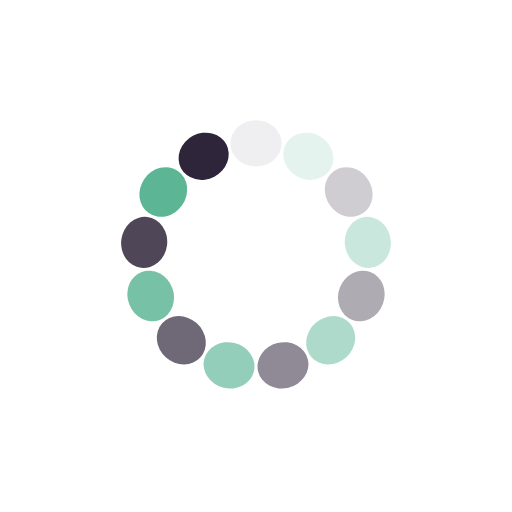
t = 0.00 s
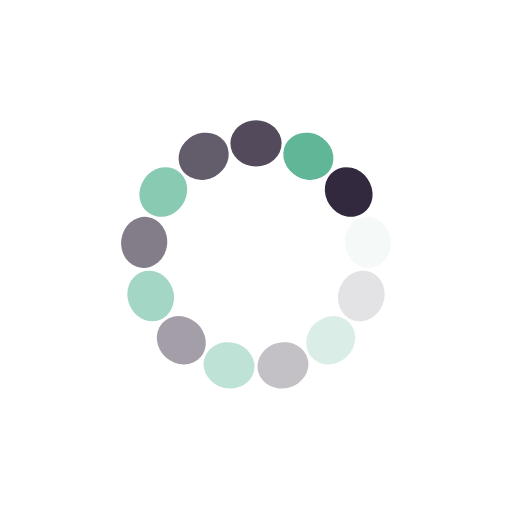
t = 0.15 s
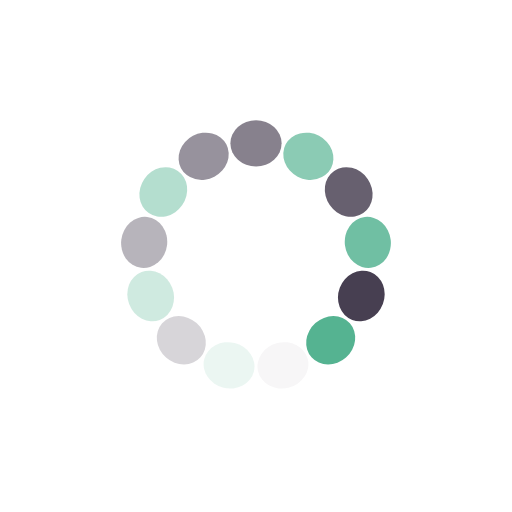
t = 0.31 s
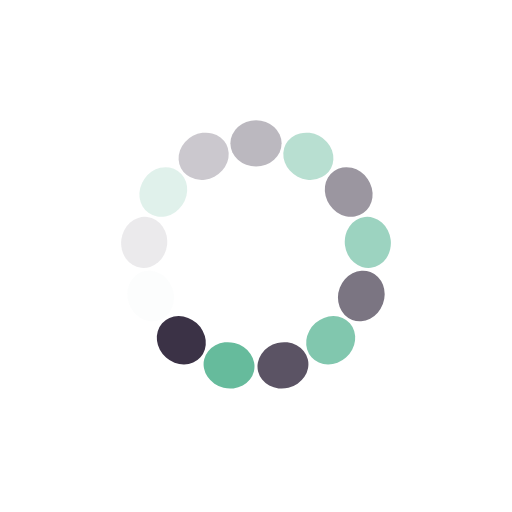
t = 0.46 s

The animated SVG that drew these frames (rendered in a browser with its animation timeline set to each time). Animation: 13 SMIL elements (animate=13); one cycle of 0.61 s, repeats indefinitely.

<?xml version="1.0" encoding="utf-8"?>
<svg xmlns="http://www.w3.org/2000/svg" xmlns:xlink="http://www.w3.org/1999/xlink" style="margin: auto; background: rgba(241, 242, 243, 0); display: block; shape-rendering: auto;" width="200px" height="200px" viewBox="0 0 100 100" preserveAspectRatio="xMidYMid">
<g transform="rotate(0 50 50)">
  <rect x="45" y="23.5" rx="5" ry="4.5" width="10" height="9" fill="#2f253a">
    <animate attributeName="opacity" values="1;0" keyTimes="0;1" dur="0.6134969325153374s" begin="-0.5663048607833884s" repeatCount="indefinite"></animate>
  </rect>
</g><g transform="rotate(27.692307692307693 50 50)">
  <rect x="45" y="23.5" rx="5" ry="4.5" width="10" height="9" fill="#4eb08d">
    <animate attributeName="opacity" values="1;0" keyTimes="0;1" dur="0.6134969325153374s" begin="-0.5191127890514393s" repeatCount="indefinite"></animate>
  </rect>
</g><g transform="rotate(55.38461538461539 50 50)">
  <rect x="45" y="23.5" rx="5" ry="4.5" width="10" height="9" fill="#2f253a">
    <animate attributeName="opacity" values="1;0" keyTimes="0;1" dur="0.6134969325153374s" begin="-0.4719207173194903s" repeatCount="indefinite"></animate>
  </rect>
</g><g transform="rotate(83.07692307692308 50 50)">
  <rect x="45" y="23.5" rx="5" ry="4.5" width="10" height="9" fill="#4eb08d">
    <animate attributeName="opacity" values="1;0" keyTimes="0;1" dur="0.6134969325153374s" begin="-0.42472864558754125s" repeatCount="indefinite"></animate>
  </rect>
</g><g transform="rotate(110.76923076923077 50 50)">
  <rect x="45" y="23.5" rx="5" ry="4.5" width="10" height="9" fill="#2f253a">
    <animate attributeName="opacity" values="1;0" keyTimes="0;1" dur="0.6134969325153374s" begin="-0.37753657385559225s" repeatCount="indefinite"></animate>
  </rect>
</g><g transform="rotate(138.46153846153845 50 50)">
  <rect x="45" y="23.5" rx="5" ry="4.5" width="10" height="9" fill="#4eb08d">
    <animate attributeName="opacity" values="1;0" keyTimes="0;1" dur="0.6134969325153374s" begin="-0.3303445021236432s" repeatCount="indefinite"></animate>
  </rect>
</g><g transform="rotate(166.15384615384616 50 50)">
  <rect x="45" y="23.5" rx="5" ry="4.5" width="10" height="9" fill="#2f253a">
    <animate attributeName="opacity" values="1;0" keyTimes="0;1" dur="0.6134969325153374s" begin="-0.2831524303916942s" repeatCount="indefinite"></animate>
  </rect>
</g><g transform="rotate(193.84615384615384 50 50)">
  <rect x="45" y="23.5" rx="5" ry="4.5" width="10" height="9" fill="#4eb08d">
    <animate attributeName="opacity" values="1;0" keyTimes="0;1" dur="0.6134969325153374s" begin="-0.23596035865974516s" repeatCount="indefinite"></animate>
  </rect>
</g><g transform="rotate(221.53846153846155 50 50)">
  <rect x="45" y="23.5" rx="5" ry="4.5" width="10" height="9" fill="#2f253a">
    <animate attributeName="opacity" values="1;0" keyTimes="0;1" dur="0.6134969325153374s" begin="-0.18876828692779613s" repeatCount="indefinite"></animate>
  </rect>
</g><g transform="rotate(249.23076923076923 50 50)">
  <rect x="45" y="23.5" rx="5" ry="4.5" width="10" height="9" fill="#4eb08d">
    <animate attributeName="opacity" values="1;0" keyTimes="0;1" dur="0.6134969325153374s" begin="-0.1415762151958471s" repeatCount="indefinite"></animate>
  </rect>
</g><g transform="rotate(276.9230769230769 50 50)">
  <rect x="45" y="23.5" rx="5" ry="4.5" width="10" height="9" fill="#2f253a">
    <animate attributeName="opacity" values="1;0" keyTimes="0;1" dur="0.6134969325153374s" begin="-0.09438414346389806s" repeatCount="indefinite"></animate>
  </rect>
</g><g transform="rotate(304.61538461538464 50 50)">
  <rect x="45" y="23.5" rx="5" ry="4.5" width="10" height="9" fill="#4eb08d">
    <animate attributeName="opacity" values="1;0" keyTimes="0;1" dur="0.6134969325153374s" begin="-0.04719207173194903s" repeatCount="indefinite"></animate>
  </rect>
</g><g transform="rotate(332.3076923076923 50 50)">
  <rect x="45" y="23.5" rx="5" ry="4.5" width="10" height="9" fill="#2f253a">
    <animate attributeName="opacity" values="1;0" keyTimes="0;1" dur="0.6134969325153374s" begin="0s" repeatCount="indefinite"></animate>
  </rect>
</g>
<!-- [ldio] generated by https://loading.io/ --></svg>